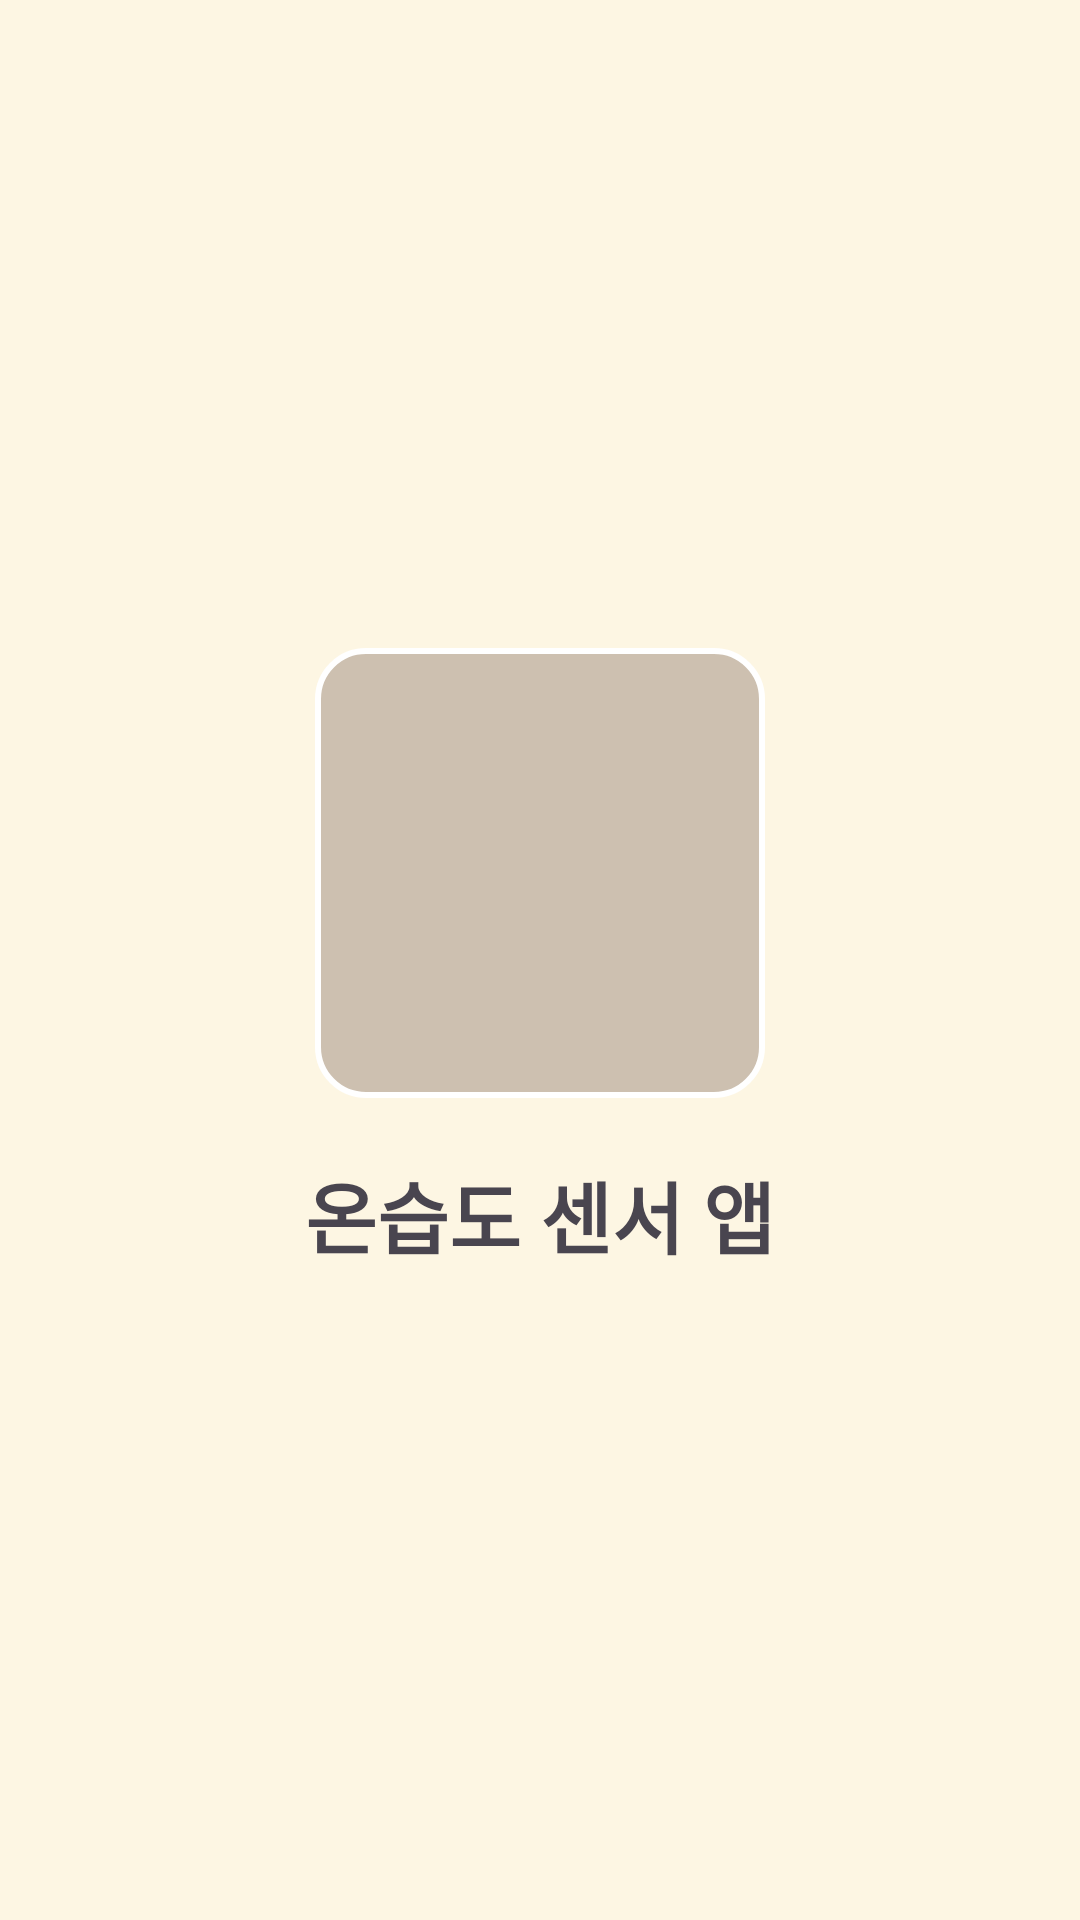

Reconstruct the res/layout file that produces this screen, plus the resources it refers to.
<!-- AndroidManifest.xml: application theme Theme.TempHumiSensor -->
<!-- res/layout/activity_splash.xml -->
<?xml version="1.0" encoding="utf-8"?>
<LinearLayout xmlns:android="http://schemas.android.com/apk/res/android"
    xmlns:app="http://schemas.android.com/apk/res-auto"
    xmlns:tools="http://schemas.android.com/tools"
    android:id="@+id/main"
    android:gravity="center"
    android:layout_width="match_parent"
    android:layout_height="match_parent"
    android:orientation="vertical"
    android:background="@color/Cream"
    tools:context=".SplashActivity">

    <LinearLayout
        android:layout_width="wrap_content"
        android:layout_height="wrap_content"
        android:gravity="center"
        android:orientation="vertical">
        <ImageView
            android:layout_width="150dp"
            android:layout_height="150dp"
            android:src="@drawable/sun"
            android:background="@drawable/botder"/>

        <TextView
            android:layout_width="wrap_content"
            android:layout_height="wrap_content"
            android:text="온습도 센서 앱"
            android:textSize="26sp"
            android:textStyle="bold"
            android:layout_marginTop="20dp"/>
    </LinearLayout>

</LinearLayout>
<!-- resources referenced by this layout -->
<resources>
  <color name="Cream">#FDF6E3</color>
  <!-- drawable botder (drawable) -->
  <?xml version="1.0" encoding="utf-8"?>
  <shape xmlns:android="http://schemas.android.com/apk/res/android" android:shape="rectangle">
      <solid android:color="@color/Antique3"/>
      <stroke
          android:width="2dp"
          android:color="@color/white"/>
      <padding
          android:top="10dp"
          android:left="10dp"
          android:right="10dp"
          android:bottom="10dp"/>
      <corners
          android:radius="16dp"/>
  </shape>
  <style name="Theme.TempHumiSensor" parent="Base.Theme.TempHumiSensor" />
  <color name="Antique3">#cdc0b0</color>
  <color name="white">#FFFFFFFF</color>
  <style name="Base.Theme.TempHumiSensor" parent="Theme.Material3.DayNight.NoActionBar">
          
          
      </style>
</resources>
